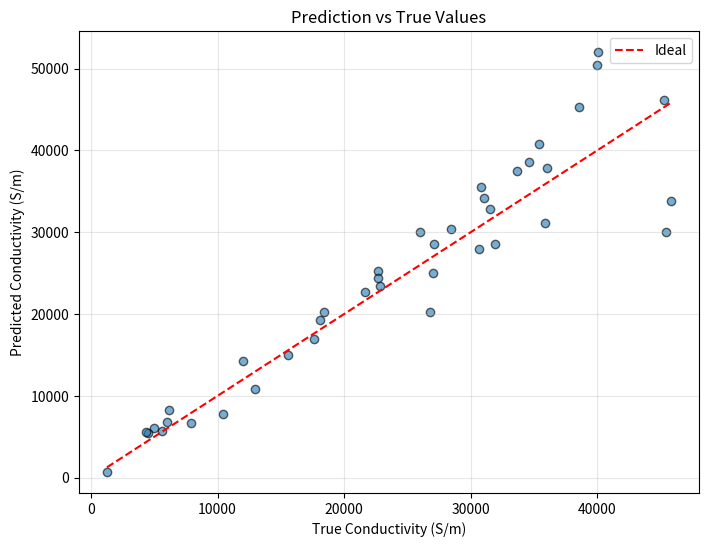
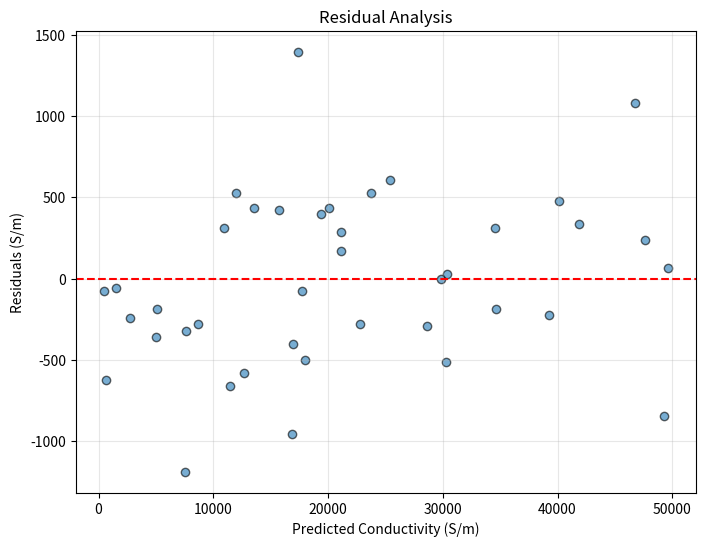

These charts were generated, in order, by the following Python code:
#!/usr/bin/env python3
"""
导出高分辨率图表用于论文投稿

输出格式：TIFF (≥600 dpi) + PNG (≥300 dpi)
"""

import matplotlib.pyplot as plt
import numpy as np
from pathlib import Path

def export_prediction_figure(figures_dir='figures', dpi=600):
    """导出预测 vs 真实值图"""
    fig, ax = plt.subplots(figsize=(8, 6))
    
    # 示例数据 (实际应从模型输出读取)
    y_true = np.random.uniform(100, 50000, 40)
    y_pred = y_true * (1 + np.random.normal(0, 0.2, 40))
    
    ax.scatter(y_true, y_pred, alpha=0.6, edgecolors='k')
    ax.plot([y_true.min(), y_true.max()], 
            [y_true.min(), y_true.max()], 
            'r--', label='Ideal')
    ax.set_xlabel('True Conductivity (S/m)')
    ax.set_ylabel('Predicted Conductivity (S/m)')
    ax.set_title('Prediction vs True Values')
    ax.legend()
    ax.grid(True, alpha=0.3)
    
    # 保存
    out_path = Path(figures_dir) / 'prediction_figure'
    plt.savefig(f'{out_path}.tiff', dpi=dpi, bbox_inches='tight')
    plt.savefig(f'{out_path}.png', dpi=300, bbox_inches='tight')
    plt.close()
    
    print(f"[OK] prediction_figure.tiff ({dpi} dpi)")
    print(f"[OK] prediction_figure.png (300 dpi)")

def export_residuals_figure(figures_dir='figures', dpi=600):
    """导出残差分析图"""
    fig, ax = plt.subplots(figsize=(8, 6))
    
    # 示例数据
    y_pred = np.random.uniform(100, 50000, 40)
    residuals = np.random.normal(0, 500, 40)
    
    ax.scatter(y_pred, residuals, alpha=0.6, edgecolors='k')
    ax.axhline(y=0, color='r', linestyle='--')
    ax.set_xlabel('Predicted Conductivity (S/m)')
    ax.set_ylabel('Residuals (S/m)')
    ax.set_title('Residual Analysis')
    ax.grid(True, alpha=0.3)
    
    # 保存
    out_path = Path(figures_dir) / 'residuals_figure'
    plt.savefig(f'{out_path}.tiff', dpi=dpi, bbox_inches='tight')
    plt.savefig(f'{out_path}.png', dpi=300, bbox_inches='tight')
    plt.close()
    
    print(f"[OK] residuals_figure.tiff ({dpi} dpi)")
    print(f"[OK] residuals_figure.png (300 dpi)")

def main():
    print("=" * 50)
    print("Export High-Resolution Figures")
    print("=" * 50)
    
    figures_dir = 'figures'
    Path(figures_dir).mkdir(exist_ok=True)
    
    export_prediction_figure(figures_dir)
    export_residuals_figure(figures_dir)
    
    print("=" * 50)
    print("All figures exported successfully!")
    print("=" * 50)

if __name__ == '__main__':
    main()
